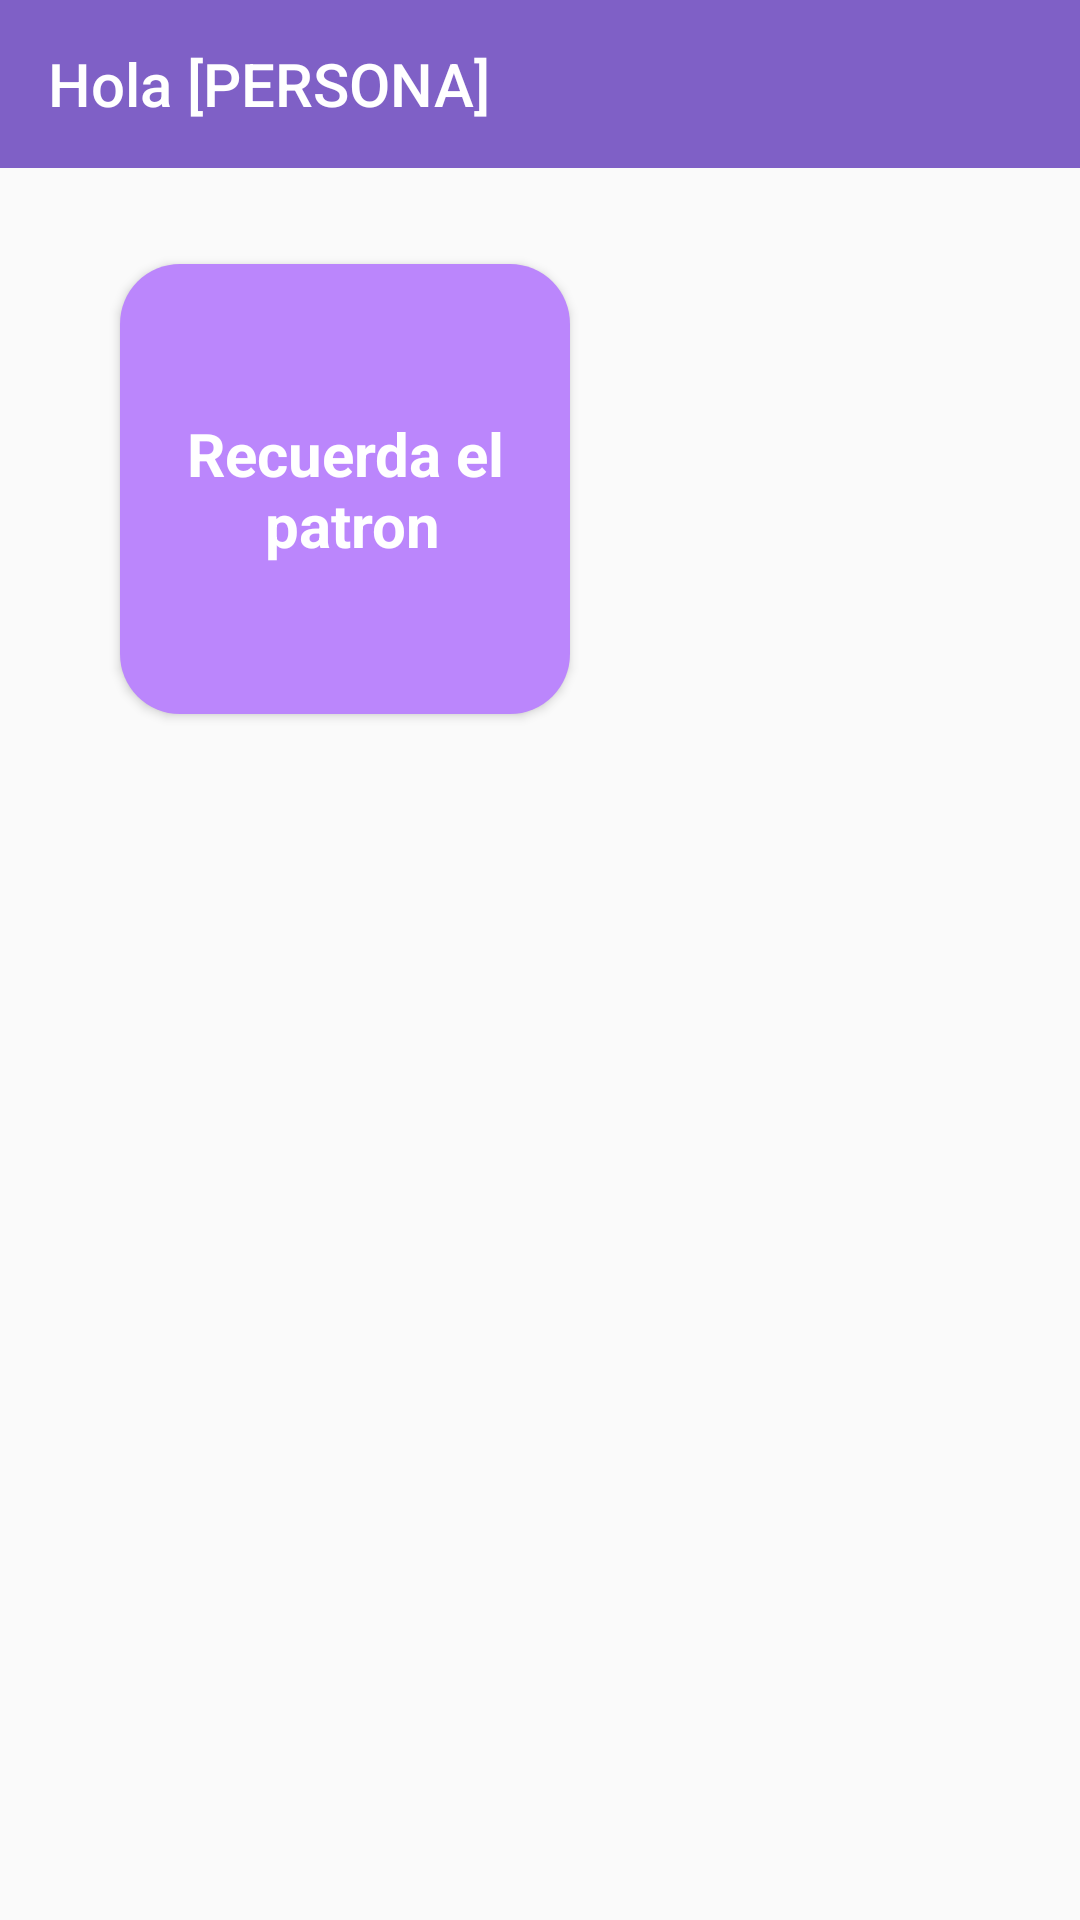

Android layout source for this screen:
<!-- AndroidManifest.xml: application theme Theme.Gen_dorado_oficial -->
<!-- res/layout/activity_minijuegos.xml -->
<?xml version="1.0" encoding="utf-8"?>
<androidx.constraintlayout.widget.ConstraintLayout xmlns:android="http://schemas.android.com/apk/res/android"
    xmlns:app="http://schemas.android.com/apk/res-auto"
    xmlns:tools="http://schemas.android.com/tools"
    android:layout_width="match_parent"
    android:layout_height="match_parent"
    tools:context=".Minijuegos">

    <include
        android:id="@+id/toolbar_minijuegos"
        layout="@layout/toolbar_home"/>

    <Button
        android:id="@+id/RecordarPatrones"
        android:layout_width="150dp"
        android:layout_height="150dp"
        android:layout_marginStart="40dp"
        android:layout_marginTop="88dp"
        android:background="@drawable/boton_redondo_minijuegos"
        android:text="@string/minijuego_1"
        android:textAppearance="@style/TextAppearance.AppCompat.Large"
        android:textColor="@color/white"
        android:textSize="20sp"
        android:textStyle="bold"
        app:layout_constraintStart_toStartOf="parent"
        app:layout_constraintTop_toTopOf="parent"></Button>



</androidx.constraintlayout.widget.ConstraintLayout>
<!-- res/layout/toolbar_home.xml (included above) -->
<?xml version="1.0" encoding="utf-8"?>
<androidx.appcompat.widget.Toolbar xmlns:android="http://schemas.android.com/apk/res/android"
    android:layout_width="match_parent"
    android:layout_height="wrap_content"
    xmlns:app="http://schemas.android.com/apk/res-auto"
    android:background="@color/morado"
    app:title="@string/HOLAPERSONA"
    app:titleTextColor="@color/white">

</androidx.appcompat.widget.Toolbar>
<!-- resources referenced by this layout -->
<resources>
  <color name="morado">#7F60C6</color>
  <color name="white">#FFFFFFFF</color>
  <!-- drawable boton_redondo_minijuegos (drawable) -->
  <?xml version="1.0" encoding="utf-8"?>
  <shape xmlns:android="http://schemas.android.com/apk/res/android"
      android:shape="rectangle">
  
      <solid android:color="@color/purple_200"></solid>
      <corners android:radius="20dp"></corners>
      <size android:width="150dp" android:height="150dp"></size>
  
  </shape>
  <string name="HOLAPERSONA">Hola [PERSONA]</string>
  <string name="minijuego_1">Recuerda el\n patron</string>
  <style name="Theme.Gen_dorado_oficial" parent="Theme.AppCompat.Light.DarkActionBar">
          
          <item name="colorPrimary">@color/purple_500</item>
          <item name="colorPrimaryDark">@color/purple_700</item>
          <item name="colorAccent">@color/teal_200</item>
          
      </style>
  <color name="purple_200">#FFBB86FC</color>
  <color name="purple_500">#FF6200EE</color>
  <color name="purple_700">#FF3700B3</color>
  <color name="teal_200">#FF03DAC5</color>
</resources>
